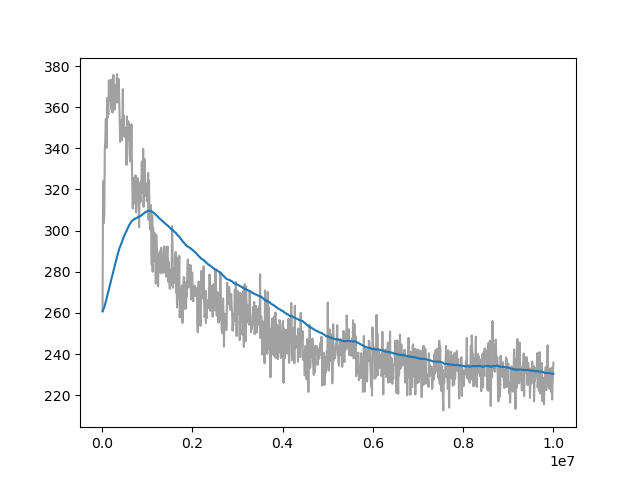

Source data for this figure (header and first rows):
Wall time, Step, Value
1712927592, 10000, 260.8
1712927648, 20000, 313.8
1712927704, 30000, 324.3
1712927761, 40000, 303.6
1712927817, 50000, 308.2
1712927873, 60000, 340.1
1712927930, 70000, 342.8
1712927986, 80000, 354.1
1712928042, 90000, 354.4
1712928099, 100000, 340.2
1712928153, 110000, 364.4
1712928211, 120000, 354.8
1712928267, 130000, 358.7
1712928327, 140000, 356.5
1712928386, 150000, 373
1712928442, 160000, 365.4
1712928499, 170000, 363.4
1712928555, 180000, 366.3
1712928611, 190000, 363
1712928668, 200000, 373.4
1712928725, 210000, 358.9
1712928780, 220000, 372.6
1712928837, 230000, 357.4
1712928894, 240000, 364.1
1712928949, 250000, 375.7
1712929006, 260000, 362.4
1712929063, 270000, 366.4
1712929120, 280000, 358.9
1712929176, 290000, 362.1
1712929230, 300000, 370.5
1712929288, 310000, 367.9
1712929342, 320000, 370.4
1712929399, 330000, 375.9
1712929453, 340000, 362.2
1712929510, 350000, 364.7
1712929564, 360000, 368.1
1712929620, 370000, 373.6
1712929675, 380000, 362.3
1712929736, 390000, 353.5
1712929791, 400000, 343.1
1712929848, 410000, 349.8
1712929904, 420000, 347.2
1712929961, 430000, 353.7
1712930018, 440000, 344
1712930074, 450000, 353.9
1712930129, 460000, 368.8
1712930184, 470000, 346.3
1712930242, 480000, 355.8
1712930301, 490000, 347.1
1712930359, 500000, 345.6
1712930415, 510000, 349.9
1712930472, 520000, 348.6
1712930527, 530000, 347.7
1712930585, 540000, 332
1712930642, 550000, 355.5
1712930698, 560000, 348
1712930753, 570000, 343.8
1712930809, 580000, 353.2
1712930868, 590000, 351.7
1712930930, 600000, 346
... 940 more rows
